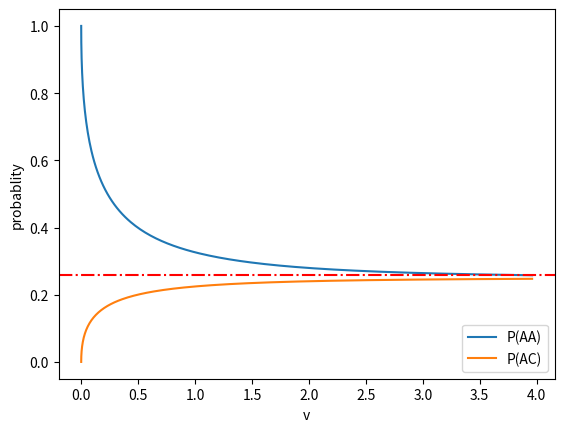

This chart was generated by the following Python code:
# import libraries
from math import sqrt

import numpy as np
import scipy.optimize as spo
import pprint
import matplotlib.pyplot as plt
import numpy.linalg as la

#=======================================================================================================================
def f(*param):
    x = param[0]
    y = (x - 1.5)**2 + 0.5
    print("x = {} , y = {}". format(x,y)) # for tracing
    return y
#=======================================================================================================================
def test_run():
    initial_guess = 2.0
    min_result = spo.minimize(f , initial_guess , method='nelder-mead', options={'disp' : True} )
    print("Result:")
    print("x = {} , y = {}". format(min_result.x,min_result.fun))

#=======================================================================================================================
def loglik(param, data):
    mu = 0.0
    logLikelihood = 0.0
    resid = 0.0
    print(param[0])
    for i in range(data.shape[0]):
        mu = param[0] * (data[i][0] ** param[1])
        resid = float(data[i][1] - mu) / param[2]
        logLikelihood += -0.5 * resid * resid

    return -(-data.shape[0] * np.log(param[2]) + logLikelihood)
#=======================================================================================================================
def Max_LL2():
    d = np.arange( - 5, 5, 0.5)
    ll_array = []
    for i in d:
        y_plot = f(i)
        ll_array.append(y_plot)

    MLE =np.min(ll_array)
    result = np.where(ll_array == np.amin(ll_array))
    print("Min:",float(d[result]), "Min value:",MLE)
#=======================================================================================================================
def count_v1(dna,base):
    # i = 0
    # for c in dna:
    #     if c== base:
    #         i += 1
    # return i
     return dna.count(base)
#====================================================================================================================
def freq_lists(dna_list):
    n = len(dna_list[0])
    A = [0] * n
    C = [0] * n
    T = [0] * n
    G = [0] * n
    for dna in dna_list:
        for index , base in enumerate(dna):
            if base == 'A':
                A[index] += 1
            elif base == 'C':
                C[index] += 1
            elif base == 'G':
                G[index] += 1
            elif base == 'T':
                T[index] += 1


    return A,C,G,T
#===================================================================================================================
def frequency_matrix_computation(dna_list):
    n = len(dna_list[0])
    frequency_matrix = {base: np.zeros(n , dtype=np.int)  for base in 'ACGT'}

    for dna in dna_list:
        # dna = np.array(dna , dtype = 'c')
        for index , base in enumerate(dna):
            frequency_matrix[base][index] +=1

    return  frequency_matrix
#===================================================================================================================
def get_base_count(dna):
    counts = {'A':0 , 'C':0 , 'G':0 , 'T':0}
    for base in dna:
        counts[base] +=1

    return counts
#===================================================================================================================
def get_base_frequencies(dna):
    base_freq =  {base: dna.count(base)/float(len(dna))
             for base in 'ACGT'}

    return  base_freq
#===================================================================================================================
def transition_matrix_computation(seq1,seq2):
    n = len(seq1)
    tran_matrix = np.zeros((4,4) , dtype= int )
    for i in range(n):
      if seq1[i] == seq2[i] == 'A':
          tran_matrix[0][0] +=1
      elif seq1[i] == seq2[i] == 'C':
          tran_matrix[1][1] +=1
      elif seq1[i] == seq2[i] == 'G':
          tran_matrix[2][2] += 1
      elif seq1[i] == seq2[i] == 'T':
          tran_matrix[3][3] += 1
      elif seq1[i] == 'A' and seq2[i] == 'C':
          tran_matrix[0][1] += 1
      elif seq1[i] == 'A' and seq2[i] == 'G':
          tran_matrix[0][2] += 1
      elif seq1[i] == 'A' and seq2[i] == 'T':
          tran_matrix[0][3] += 1
      elif seq1[i] == 'C' and seq2[i] == 'A':
          tran_matrix[1][0] += 1
      elif seq1[i] == 'C' and seq2[i] == 'G':
          tran_matrix[1][2] += 1
      elif seq1[i] == 'C' and seq2[i] == 'T':
          tran_matrix[1][3] += 1
      elif seq1[i] == 'G' and seq2[i] == 'A':
          tran_matrix[2][0] += 1
      elif seq1[i] == 'G' and seq2[i] == 'C':
          tran_matrix[2][1] += 1
      elif seq1[i] == 'G' and seq2[i] == 'T':
          tran_matrix[2][3] += 1
      elif seq1[i] == 'T' and seq2[i] == 'A':
          tran_matrix[3][0] += 1
      elif seq1[i] == 'T' and seq2[i] == 'C':
          tran_matrix[3][1] += 1
      elif seq1[i] == 'T' and seq2[i] == 'G':
          tran_matrix[3][2] += 1

    return tran_matrix

#===================================================================================================================
def ratio_matrix_computation(dna_list):
    i = 0
    seq_count = len(dna_list)
    seq_length = len(dna_list[0])
    ratio_matrix = {base :{base2 :0 for base2 in 'ACGT'} for base in 'ACGT'}

    # while (i < seq_count -1 ):
    dna1 = dna_list[i]
    dna2 = dna_list[i+1]
    for index, base1 in enumerate(dna1):
        base2 = dna2[index]
        ratio_matrix[base1][base2] += 1  #give count

    # ============================================================
    #dirty code :(
    for base1 in 'ACGT':
        for base2 in 'ACGT':
            ratio_matrix[base1][base2] = ratio_matrix[base1][base2] / seq_length # give ratio

        # i += 1

    return ratio_matrix
#===================================================================================================================
def avg_base_frequencies(alignment):
    n = len(alignment)
    a = c = g = t = 0
    for align in alignment:
       sum_bf =  get_base_frequencies(align)
       a += sum_bf['A']
       c += sum_bf['C']
       g += sum_bf['G']
       t += sum_bf['T']

    return [a/float(n) , c/float(n) , g/float(n) , t/float(n)]
#===================================================================================================================
def transition_probability_matrix_GTR(alignment,t):
    n = len(alignment[0])
    mu = 0
    a = b = c = d = e = f = 1

    freq = np.zeros((4, 4))
    q = np.zeros((4, 4))
    sqrtPi =  np.zeros((4, 4))
    sqrtPiInv =  np.zeros((4, 4))
    exchang = np.zeros((4, 4))
    s = np.zeros((4, 4))

    # ratio_matrix =ratio_matrix_computation(alignment)

    # pi = avg_base_frequencies(alignment)
    pi = [0.25,0.25,0.25,0.25]
    freq = np.diag(pi)
    sqrtPi = np.diag(np.sqrt(pi))
    sqrtPiInv = np.diag(1.0/np.sqrt(pi))

    mu = 1 / (2 * (a * pi[0] * pi[1]) + (b * pi[0] * pi[2]) + (c * pi[0] * pi[3]) + (d * pi[1] * pi[2]) + (
                e * pi[1] * pi[3]) + (pi[2] * pi[3]))

    exchang[0][1] = exchang[1][0] = a
    exchang[0][2] = exchang[2][0] = b
    exchang[0][3] = exchang[3][0] = c
    exchang[1][2] = exchang[2][1] = d
    exchang[1][3] = exchang[3][1] = e
    exchang[2][3] = exchang[3][2] = f

    q = np.multiply(np.dot(exchang,freq), mu)


    for i in range(4):
        q[i][i] = -sum(q[i][0:4])


    s = np.dot(sqrtPi,np.dot(q,sqrtPiInv))

    eigval, eigvec = la.eig(s)
    eigvec_inv = la.inv(eigvec)

    left = np.dot(sqrtPi,eigvec)
    right = np.dot(eigvec_inv,sqrtPiInv)

    p = np.dot(left, np.dot(np.diag(np.exp(eigval * t)), right))

    # pprint.pprint(p)
    #
    return p
#===================================================================================================================
def  transition_probability_matrix_JC(t,beta):
    q = np.zeros((4, 4))
    p = np.zeros((4, 4))
    q[:][:] = beta
    q[0][0] = q[1][1] = q[2][2] = q[3][3] = -3*beta
    # pprint.pprint(q)
    eigval, eigvec = la.eig(q)
    eigvec_inv = la.inv(eigvec)
    p = np.dot(eigvec,np.dot(np.diag(np.exp(eigval * t)), eigvec_inv))
    return p
#===================================================================================================================
def  transition_probability_matrix_K80(t,alpha,beta):
    q = np.zeros((4, 4))
    p = np.zeros((4, 4))
    q[:][:] = beta
    q[0][1] = q[1][0] = q[2][3] = q[3][2] = alpha
    q[0][0] = q[1][1] = q[2][2] = q[3][3] = -(alpha + 2 * beta)
    # pprint.pprint(q)
    eigval, eigvec = la.eig(q)
    eigvec_inv = la.inv(eigvec)
    p = np.dot(eigvec,np.dot(np.diag(np.exp(eigval * t)), eigvec_inv))
    return p
#===================================================================================================================
# v = np.arange( 0 , 1.1, 0.01)
# y1 = []
# y2 = []
# y3 = []
# d = []
# for i in v:
#     p = transition_probability_matrix_K80(i,i,2*i)
#     y1.append(p[0][0])
#     y2.append(p[0][1])
#     y3.append(p[0][2])
#     d.append((p[0][1]+2*p[0][2])* i)
#
#
#
# pprint.pprint(p)
# plt.plot(d, y1, label='P(AA)')
# plt.plot(d, y2, label='P(AC)')
# plt.plot(d, y3, label='P(AG)')
# plt.ylabel('probablity')
# plt.xlabel('v')
# plt.axhline(q[0][0], color='r', ls='-.')
# plt.legend(loc='lower right')
# plt.show()



v = np.arange( 0 , 2, 0.01)
y1 = []
y2 = []
d = []
for i in v:
    # p = transition_probability_matrix_JC(i,i)
    p = transition_probability_matrix_GTR(['AAAAAGGCAA', 'GGGCTCTTAA'],i)
    y1.append(p[0][0])
    y2.append(p[0][1])
    d.append(i * i)



pprint.pprint(p)
plt.plot(d, y1, label='P(AA)')
plt.plot(d, y2, label='P(AC)')
plt.ylabel('probablity')
plt.xlabel('v')
plt.axhline(p[0][0], color='r', ls='-.')
plt.legend(loc='lower right')
plt.show()



# alignment = ['AAAAAGGCAA','GGGCTCTTAA']
# r = ratio_matrix_computation(alignment)
# n = len(alignment[0])
# pprint.pprint(r)
# print(r['A']['G'])
# print(avg_base_frequencies(['ACCT','ACGT']))

# tran_matrix2 = {base :{base2 :0 for base2 in 'ACGT'} for base in 'ACGT'}
#
# tran_matrix2['A']['A'] = tran_matrix2['A']['A'] + 1
# pprint.pprint(tran_matrix2)

# t = transition_matrix_computation2\
#     (['GAAGTCCTTGAGAAATAAACTGCACACACTGG','GGACTCCTTGAGAAATAAACTGCACACACTGG','GGACTCCTTGAGAAATAAACTGCACACACTGG'])
# pprint.pprint(t)


# print(tran_matrix['A']['A'])

# pprint.pprint(frequency_matrix_computation(['GAAGTCCTTGAGAAATAAACTGCACACACTGG','GGACTCCTTGAGAAATAAACTGCACACACTGG']))
# t = transition_matrix_computation('GAAGTCCTTGAGAAATAAACTGCACACACTGG','GGACTCCTTGAGAAATAAACTGCACACACTGG')
# pprint.pprint(t)
# tran_matrix = np.zeros((4,4) , dtype= int )
#
# print(tran_matrix[3][3])


# print(np.random.choice(list('ACGT')))

# pprint.pprint(get_base_frequencies('ACCCCTGG'))
# c , f = get_base_frequencies('ACCCCTGG')
#
# print(c['C'])
# print(f['C'])
# print(get_base_count('ACCCCTGG'))

# frequency_matrix = frequency_matrix_computation(['ACCCT','ACGTC'])

# print(frequency_matrix['A'][0])
#
# pprint.pprint(frequency_matrix)

# A, C, G, T = freq_lists(['GAAG','GGAC'])
# print(A)
# print(C)
# print(G)
# print(T)



# result = count_v1('GAAGTCCTTGAGAAATAAACTGCACACACTGG','G')
# print(result)

#test_run()
# loglik(3,7,[3,4,5])
#Max_LL2()
